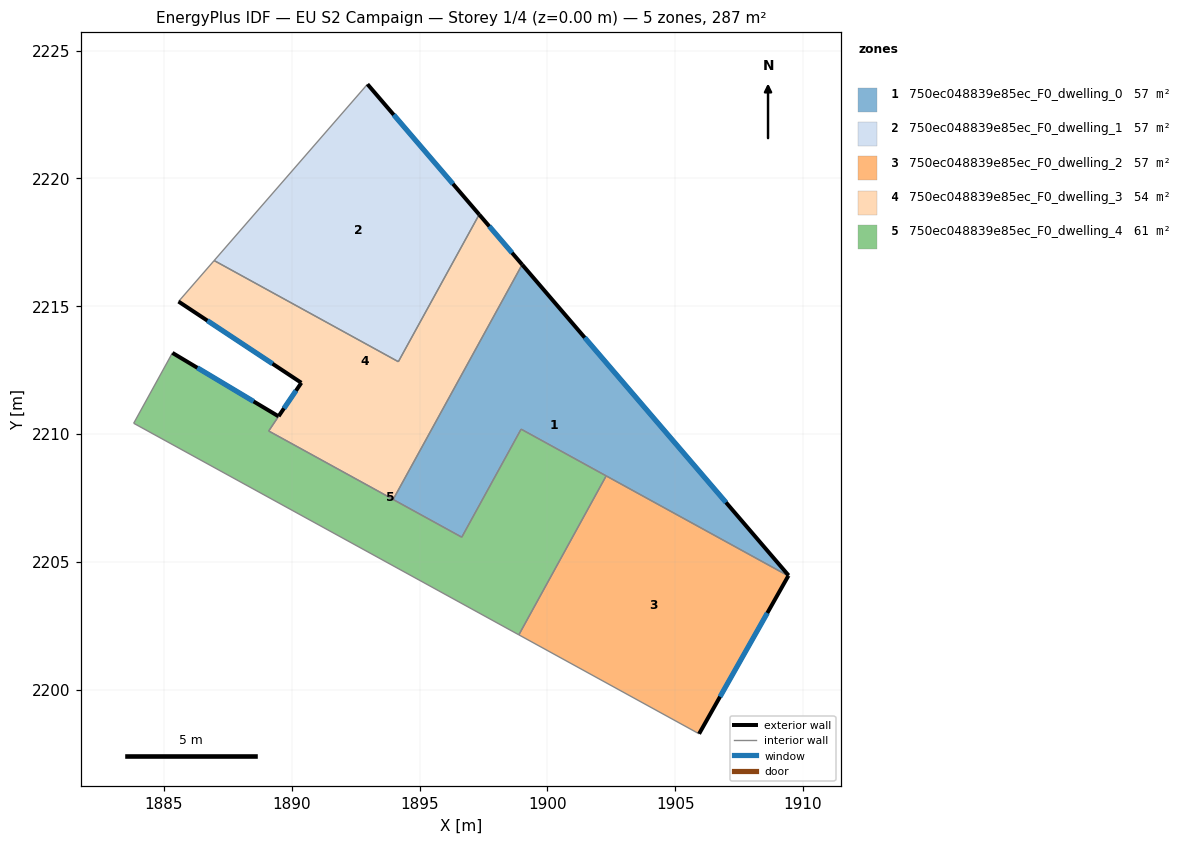
=== STOREY PLAN SPEC (per zone: floor XY polygon, exterior-wall plan segments, windows/doors) ===
zone 1: 750ec048839e85ec_F0_dwelling_0  (57.3 m²)
  floor: (1899.01, 2216.63) (1909.43, 2204.47) (1909.42, 2204.45) (1898.97, 2210.19) (1896.65, 2205.96) (1893.96, 2207.44)
  exterior wall: (1909.42, 2204.45) – (1909.43, 2204.47)  [0.0 m]
  exterior wall: (1909.43, 2204.47) – (1899.01, 2216.63)  [16.0 m]
    window: (1906.98, 2207.32) – (1901.46, 2213.77)  [13.5 m²]
  interior walls: 5
zone 2: 750ec048839e85ec_F0_dwelling_1  (57.3 m²)
  floor: (1892.96, 2223.68) (1897.33, 2218.59) (1894.17, 2212.83) (1886.96, 2216.79)
  exterior wall: (1897.33, 2218.59) – (1892.96, 2223.68)  [6.7 m]
    window: (1896.30, 2219.78) – (1893.99, 2222.49)  [5.7 m²]
  interior walls: 3
zone 3: 750ec048839e85ec_F0_dwelling_2  (57.3 m²)
  floor: (1909.42, 2204.45) (1905.93, 2198.28) (1898.88, 2202.15) (1902.30, 2208.36)
  exterior wall: (1905.93, 2198.28) – (1909.42, 2204.45)  [7.1 m]
    window: (1906.75, 2199.73) – (1908.60, 2203.00)  [6.0 m²]
  interior walls: 3
zone 4: 750ec048839e85ec_F0_dwelling_3  (53.6 m²)
  floor: (1897.33, 2218.59) (1899.01, 2216.63) (1893.97, 2207.44) (1889.10, 2210.12) (1889.48, 2210.70) (1890.37, 2212.00) (1885.57, 2215.18) (1886.96, 2216.79) (1894.17, 2212.83)
  exterior wall: (1890.37, 2212.00) – (1889.48, 2210.70)  [1.6 m]
    window: (1890.17, 2211.70) – (1889.69, 2211.00)  [1.3 m²]
  exterior wall: (1885.57, 2215.18) – (1890.37, 2212.00)  [5.8 m]
    window: (1886.70, 2214.44) – (1889.25, 2212.75)  [4.9 m²]
  exterior wall: (1899.01, 2216.63) – (1897.33, 2218.59)  [2.6 m]
    window: (1898.62, 2217.09) – (1897.72, 2218.13)  [2.2 m²]
  interior walls: 6
zone 5: 750ec048839e85ec_F0_dwelling_4  (61.1 m²)
  floor: (1898.97, 2210.19) (1902.30, 2208.36) (1898.88, 2202.15) (1883.82, 2210.42) (1885.33, 2213.17) (1889.48, 2210.69) (1889.10, 2210.12) (1896.65, 2205.96)
  exterior wall: (1889.48, 2210.69) – (1885.33, 2213.17)  [4.8 m]
    window: (1888.51, 2211.27) – (1886.31, 2212.59)  [4.1 m²]
  interior walls: 8

=== DERIVED (storey summary) ===
Building: EU S2 Campaign
Storey: 1 of 4  (floor level z = 0.00 m)
Storey gross floor area: 286.7 m²
Zones on this storey: 5
  - 750ec048839e85ec_F0_dwelling_0: floor 57.3 m²; exterior wall 16.0 m (48.1 m²); 1 window(s) 13.5 m²; WWR 28.1%
  - 750ec048839e85ec_F0_dwelling_1: floor 57.3 m²; exterior wall 6.7 m (20.1 m²); 1 window(s) 5.7 m²; WWR 28.1%
  - 750ec048839e85ec_F0_dwelling_2: floor 57.3 m²; exterior wall 7.1 m (21.3 m²); 1 window(s) 6.0 m²; WWR 28.1%
  - 750ec048839e85ec_F0_dwelling_3: floor 53.6 m²; exterior wall 9.9 m (29.8 m²); 3 window(s) 8.4 m²; WWR 28.1%
  - 750ec048839e85ec_F0_dwelling_4: floor 61.1 m²; exterior wall 4.8 m (14.5 m²); 1 window(s) 4.1 m²; WWR 28.1%
Zone adjacency (shared interzone walls):
  - 750ec048839e85ec_F0_dwelling_0 ↔ 750ec048839e85ec_F0_dwelling_2
  - 750ec048839e85ec_F0_dwelling_0 ↔ 750ec048839e85ec_F0_dwelling_3
  - 750ec048839e85ec_F0_dwelling_0 ↔ 750ec048839e85ec_F0_dwelling_4
  - 750ec048839e85ec_F0_dwelling_1 ↔ 750ec048839e85ec_F0_dwelling_3
  - 750ec048839e85ec_F0_dwelling_2 ↔ 750ec048839e85ec_F0_dwelling_4
  - 750ec048839e85ec_F0_dwelling_3 ↔ 750ec048839e85ec_F0_dwelling_4